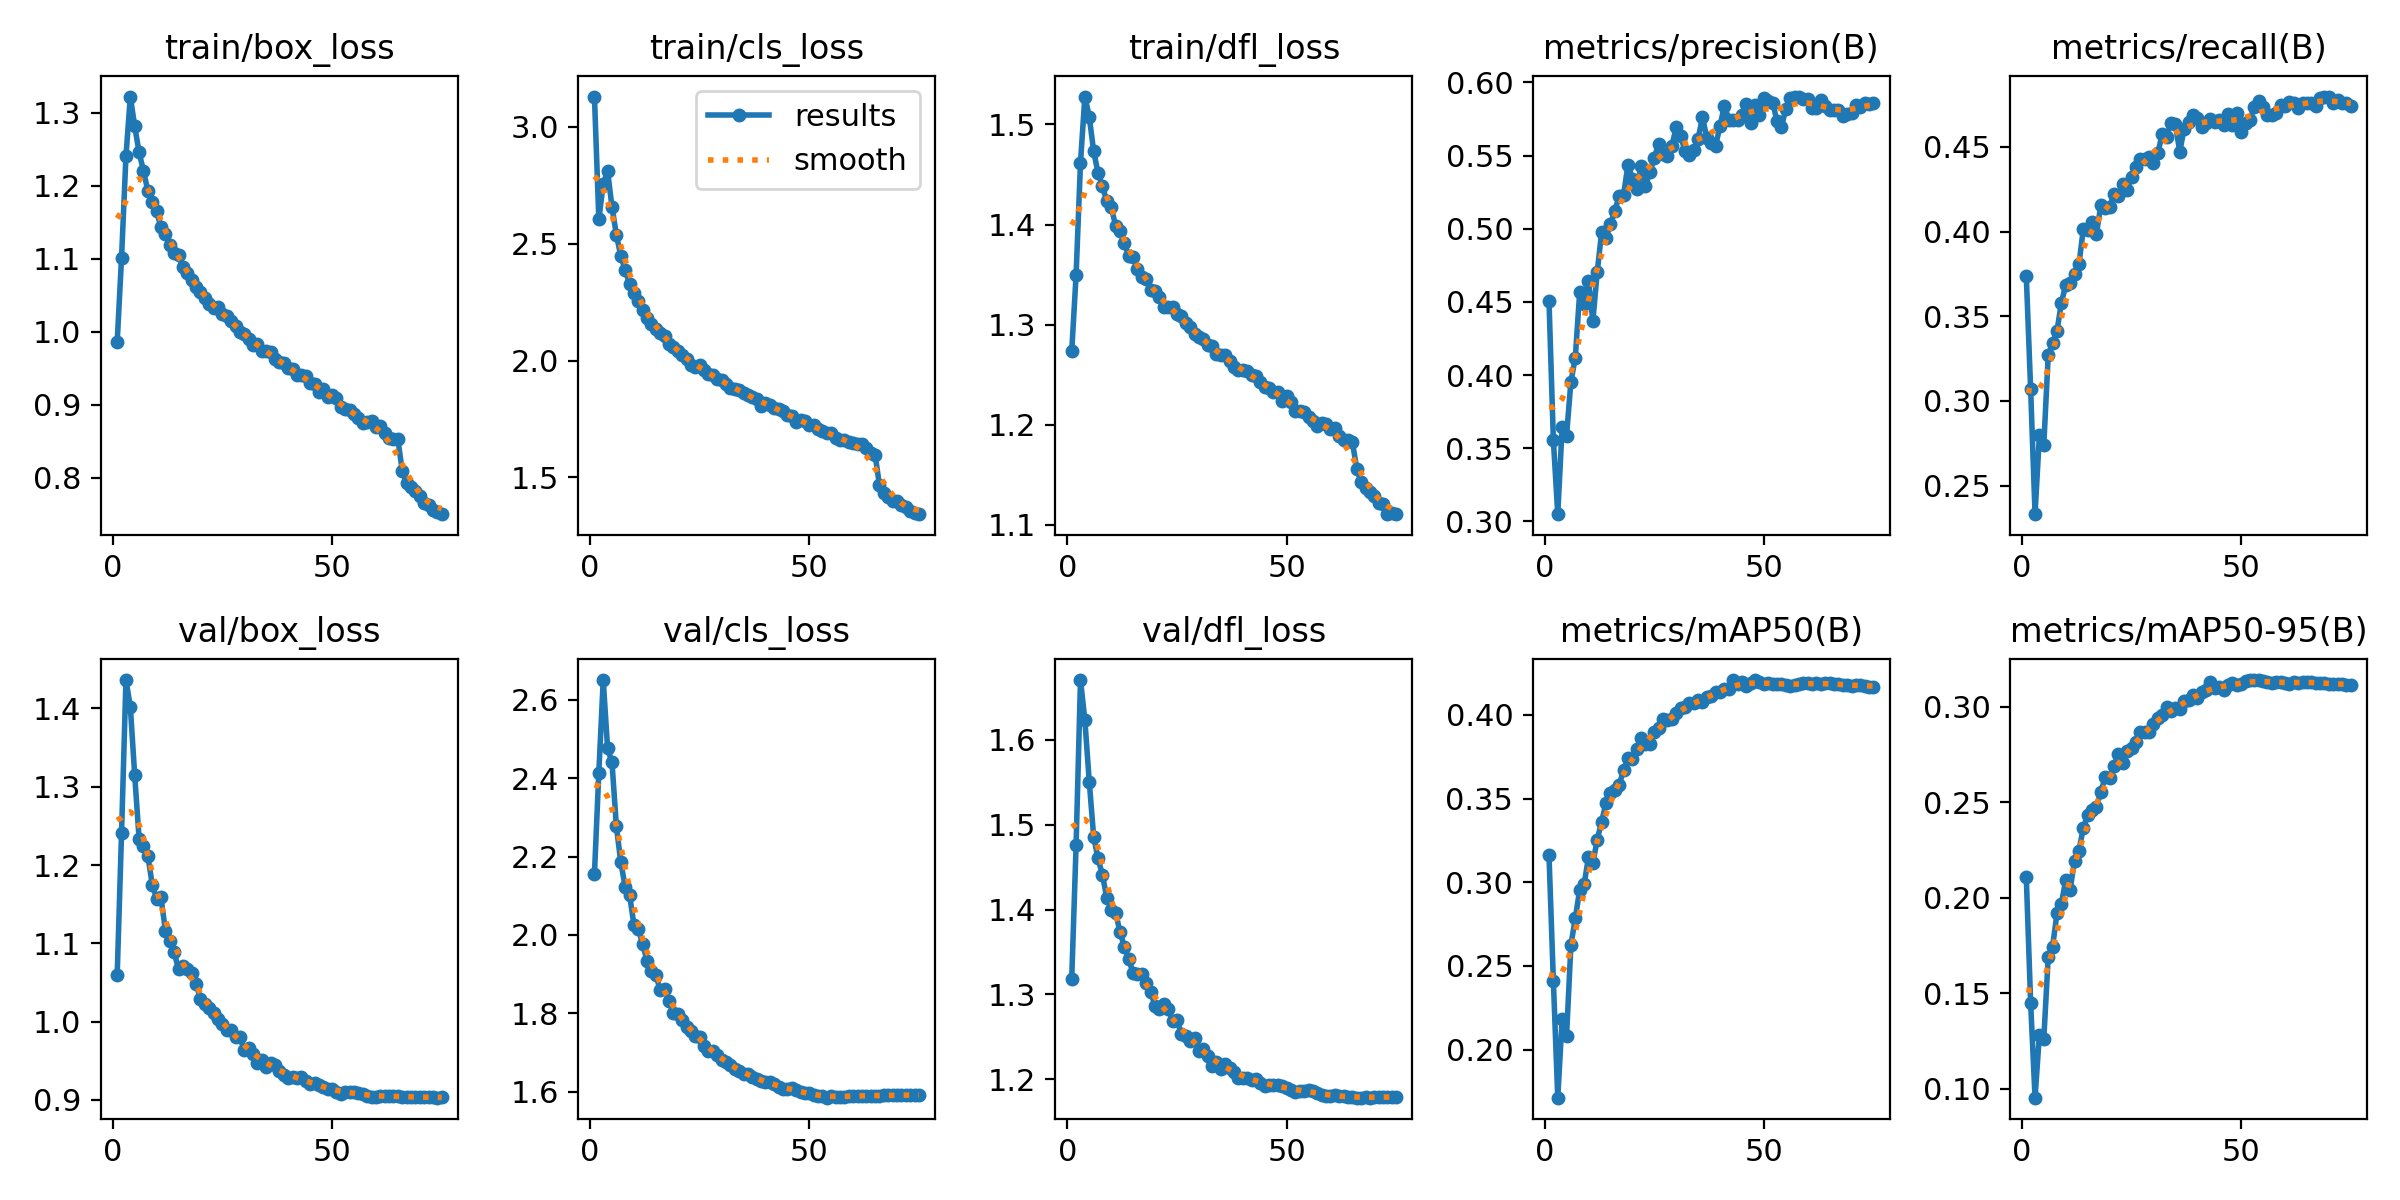

The table this chart was drawn from, first rows:
epoch, train/box_loss, train/cls_loss, train/dfl_loss, metrics/precision(B), metrics/recall(B), metrics/mAP50(B), metrics/mAP50-95(B), val/box_loss, val/cls_loss, val/dfl_loss, lr/pg0, lr/pg1, lr/pg2
1, 0.9855, 3.13, 1.273, 0.4508, 0.3739, 0.3162, 0.2109, 1.059, 2.156, 1.319, 0.003329, 0.003329, 0.003329
2, 1.102, 2.605, 1.35, 0.3554, 0.3067, 0.2409, 0.1447, 1.241, 2.414, 1.476, 0.006575, 0.006575, 0.006575
3, 1.24, 2.755, 1.462, 0.3049, 0.2331, 0.1713, 0.0953, 1.436, 2.65, 1.67, 0.009732, 0.009732, 0.009732
4, 1.323, 2.811, 1.528, 0.3645, 0.28, 0.2183, 0.1284, 1.402, 2.475, 1.623, 0.009604, 0.009604, 0.009604
5, 1.282, 2.658, 1.508, 0.3587, 0.2742, 0.208, 0.1262, 1.315, 2.44, 1.551, 0.009472, 0.009472, 0.009472
6, 1.246, 2.538, 1.473, 0.3955, 0.3269, 0.2625, 0.1688, 1.234, 2.277, 1.486, 0.00934, 0.00934, 0.00934
7, 1.22, 2.449, 1.452, 0.412, 0.3339, 0.2786, 0.1744, 1.224, 2.186, 1.46, 0.009208, 0.009208, 0.009208
8, 1.193, 2.389, 1.438, 0.4566, 0.3412, 0.2954, 0.1918, 1.212, 2.123, 1.441, 0.009076, 0.009076, 0.009076
9, 1.179, 2.329, 1.423, 0.4483, 0.3579, 0.2987, 0.1968, 1.175, 2.103, 1.414, 0.008944, 0.008944, 0.008944
10, 1.165, 2.287, 1.417, 0.4646, 0.3686, 0.3148, 0.2092, 1.157, 2.026, 1.399, 0.008812, 0.008812, 0.008812
11, 1.143, 2.256, 1.399, 0.4369, 0.3698, 0.3114, 0.2042, 1.159, 2.016, 1.396, 0.00868, 0.00868, 0.00868
12, 1.134, 2.218, 1.394, 0.4704, 0.375, 0.3254, 0.2193, 1.116, 1.976, 1.374, 0.008548, 0.008548, 0.008548
13, 1.119, 2.184, 1.381, 0.4978, 0.3806, 0.3362, 0.2247, 1.103, 1.934, 1.356, 0.008416, 0.008416, 0.008416
14, 1.108, 2.158, 1.369, 0.4936, 0.4013, 0.3473, 0.2364, 1.088, 1.908, 1.342, 0.008284, 0.008284, 0.008284
15, 1.105, 2.137, 1.367, 0.5032, 0.4009, 0.353, 0.2432, 1.067, 1.899, 1.325, 0.008152, 0.008152, 0.008152
16, 1.089, 2.117, 1.356, 0.512, 0.4056, 0.355, 0.2458, 1.071, 1.859, 1.324, 0.00802, 0.00802, 0.00802
17, 1.08, 2.104, 1.347, 0.5226, 0.3986, 0.3579, 0.2474, 1.067, 1.863, 1.324, 0.007888, 0.007888, 0.007888
18, 1.071, 2.073, 1.345, 0.5228, 0.4154, 0.3672, 0.2555, 1.062, 1.832, 1.313, 0.007756, 0.007756, 0.007756
19, 1.061, 2.057, 1.335, 0.5437, 0.4137, 0.3739, 0.263, 1.048, 1.802, 1.303, 0.007624, 0.007624, 0.007624
20, 1.055, 2.039, 1.333, 0.5342, 0.4147, 0.3735, 0.2629, 1.029, 1.798, 1.286, 0.007492, 0.007492, 0.007492
21, 1.046, 2.023, 1.327, 0.5271, 0.4222, 0.3795, 0.269, 1.023, 1.783, 1.283, 0.00736, 0.00736, 0.00736
22, 1.038, 2.007, 1.318, 0.543, 0.4207, 0.386, 0.2753, 1.017, 1.766, 1.288, 0.007228, 0.007228, 0.007228
23, 1.033, 1.982, 1.318, 0.529, 0.4284, 0.3828, 0.2705, 1.01, 1.754, 1.283, 0.007096, 0.007096, 0.007096
24, 1.034, 1.974, 1.317, 0.5388, 0.4248, 0.3827, 0.2767, 1.004, 1.744, 1.268, 0.006964, 0.006964, 0.006964
25, 1.024, 1.979, 1.31, 0.5483, 0.4323, 0.3898, 0.2784, 0.9969, 1.741, 1.27, 0.006832, 0.006832, 0.006832
26, 1.022, 1.961, 1.309, 0.5582, 0.4381, 0.392, 0.2817, 0.989, 1.717, 1.253, 0.0067, 0.0067, 0.0067
27, 1.014, 1.944, 1.302, 0.5514, 0.4426, 0.3975, 0.2868, 0.9897, 1.705, 1.251, 0.006568, 0.006568, 0.006568
28, 1.008, 1.937, 1.298, 0.5495, 0.4428, 0.397, 0.2865, 0.9796, 1.704, 1.246, 0.006436, 0.006436, 0.006436
29, 0.9999, 1.92, 1.291, 0.5563, 0.4438, 0.3975, 0.2868, 0.9802, 1.695, 1.249, 0.006304, 0.006304, 0.006304
30, 0.9968, 1.917, 1.287, 0.5693, 0.4408, 0.4011, 0.2911, 0.9636, 1.681, 1.234, 0.006172, 0.006172, 0.006172
31, 0.9897, 1.9, 1.286, 0.5636, 0.4465, 0.4043, 0.2938, 0.9664, 1.676, 1.236, 0.00604, 0.00604, 0.00604
32, 0.9822, 1.883, 1.28, 0.5533, 0.4575, 0.4048, 0.2956, 0.9579, 1.669, 1.228, 0.005908, 0.005908, 0.005908
33, 0.9828, 1.881, 1.279, 0.5501, 0.456, 0.407, 0.2996, 0.9466, 1.659, 1.216, 0.005776, 0.005776, 0.005776
34, 0.9743, 1.876, 1.271, 0.554, 0.4643, 0.4071, 0.2975, 0.9504, 1.653, 1.221, 0.005644, 0.005644, 0.005644
35, 0.9741, 1.863, 1.27, 0.5615, 0.4635, 0.4087, 0.2995, 0.9424, 1.645, 1.212, 0.005512, 0.005512, 0.005512
36, 0.9727, 1.852, 1.27, 0.576, 0.4472, 0.4074, 0.2989, 0.9473, 1.645, 1.219, 0.00538, 0.00538, 0.00538
37, 0.9624, 1.843, 1.263, 0.5622, 0.4608, 0.4108, 0.3031, 0.9439, 1.637, 1.214, 0.005248, 0.005248, 0.005248
38, 0.9584, 1.838, 1.258, 0.5586, 0.4648, 0.4111, 0.3034, 0.9369, 1.632, 1.209, 0.005116, 0.005116, 0.005116
39, 0.9565, 1.807, 1.254, 0.5569, 0.4688, 0.4136, 0.3061, 0.9321, 1.628, 1.202, 0.004984, 0.004984, 0.004984
40, 0.9505, 1.819, 1.255, 0.5703, 0.4672, 0.4136, 0.3043, 0.9284, 1.626, 1.202, 0.004852, 0.004852, 0.004852
41, 0.9488, 1.811, 1.254, 0.5841, 0.4616, 0.4155, 0.3076, 0.9294, 1.625, 1.202, 0.00472, 0.00472, 0.00472
42, 0.9403, 1.797, 1.25, 0.5746, 0.4642, 0.4156, 0.3086, 0.928, 1.621, 1.199, 0.004588, 0.004588, 0.004588
43, 0.9413, 1.794, 1.248, 0.5746, 0.4663, 0.4208, 0.313, 0.9296, 1.613, 1.201, 0.004456, 0.004456, 0.004456
44, 0.9394, 1.785, 1.243, 0.5743, 0.4646, 0.4185, 0.31, 0.9234, 1.607, 1.196, 0.004324, 0.004324, 0.004324
45, 0.9297, 1.767, 1.237, 0.5774, 0.466, 0.4198, 0.3106, 0.9202, 1.607, 1.192, 0.004192, 0.004192, 0.004192
46, 0.9289, 1.763, 1.236, 0.5853, 0.4632, 0.4173, 0.3088, 0.922, 1.609, 1.194, 0.00406, 0.00406, 0.00406
47, 0.9173, 1.737, 1.233, 0.5726, 0.4694, 0.4193, 0.3112, 0.9186, 1.604, 1.193, 0.003928, 0.003928, 0.003928
48, 0.922, 1.745, 1.232, 0.5846, 0.4631, 0.4207, 0.3126, 0.916, 1.598, 1.193, 0.003796, 0.003796, 0.003796
49, 0.9111, 1.741, 1.224, 0.5775, 0.47, 0.4193, 0.3114, 0.9144, 1.597, 1.192, 0.003664, 0.003664, 0.003664
50, 0.9134, 1.725, 1.229, 0.5895, 0.4591, 0.4184, 0.3118, 0.9135, 1.597, 1.19, 0.003532, 0.003532, 0.003532
51, 0.9094, 1.723, 1.223, 0.587, 0.464, 0.419, 0.3133, 0.9102, 1.591, 1.188, 0.0034, 0.0034, 0.0034
52, 0.8967, 1.706, 1.213, 0.5862, 0.4659, 0.4187, 0.3139, 0.9076, 1.59, 1.185, 0.003268, 0.003268, 0.003268
53, 0.8941, 1.699, 1.214, 0.5736, 0.4738, 0.4186, 0.314, 0.9097, 1.589, 1.187, 0.003136, 0.003136, 0.003136
54, 0.893, 1.692, 1.213, 0.5693, 0.4774, 0.4186, 0.3138, 0.9101, 1.585, 1.187, 0.003004, 0.003004, 0.003004
55, 0.8879, 1.691, 1.208, 0.582, 0.4733, 0.4181, 0.3133, 0.9094, 1.589, 1.188, 0.002872, 0.002872, 0.002872
56, 0.8819, 1.669, 1.204, 0.589, 0.4691, 0.4174, 0.3131, 0.9085, 1.587, 1.186, 0.00274, 0.00274, 0.00274
57, 0.8744, 1.661, 1.199, 0.5899, 0.4687, 0.4178, 0.3126, 0.907, 1.587, 1.184, 0.002608, 0.002608, 0.002608
58, 0.8763, 1.659, 1.202, 0.5903, 0.4703, 0.4183, 0.313, 0.9052, 1.587, 1.182, 0.002476, 0.002476, 0.002476
59, 0.8772, 1.653, 1.201, 0.5884, 0.4747, 0.4188, 0.3128, 0.9039, 1.589, 1.181, 0.002344, 0.002344, 0.002344
60, 0.8698, 1.648, 1.196, 0.5888, 0.4743, 0.419, 0.3125, 0.9036, 1.59, 1.18, 0.002212, 0.002212, 0.002212
... 15 more rows
